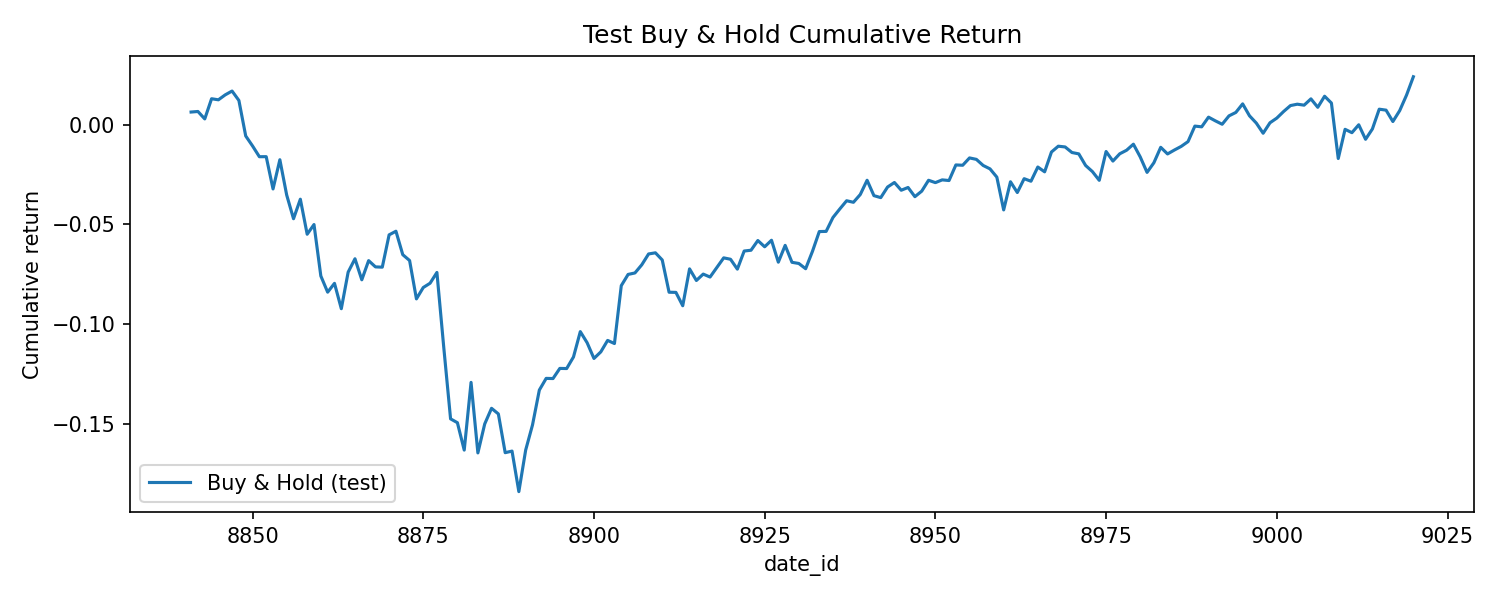

The file beside this chart, header and first rows:
date_id, cum_buy_hold
8841, 0.006312
8842, 0.006595
8843, 0.002871
8844, 0.01298
8845, 0.01244
8846, 0.01493
8847, 0.01684
8848, 0.01212
8849, -0.005678
8850, -0.01068
8851, -0.01607
8852, -0.01604
8853, -0.03222
8854, -0.01758
8855, -0.03526
8856, -0.04714
8857, -0.03735
8858, -0.0549
8859, -0.05006
8860, -0.07581
8861, -0.08394
8862, -0.07951
8863, -0.09222
8864, -0.07391
8865, -0.06721
8866, -0.07774
8867, -0.06813
8868, -0.07127
8869, -0.07141
8870, -0.05522
8871, -0.0534
8872, -0.06516
8873, -0.06808
8874, -0.0873
8875, -0.08161
8876, -0.07945
8877, -0.07407
8878, -0.1115
8879, -0.1474
8880, -0.1493
8881, -0.1631
8882, -0.1291
8883, -0.1645
8884, -0.15
8885, -0.1421
8886, -0.1449
8887, -0.1644
8888, -0.1636
8889, -0.1839
8890, -0.163
8891, -0.1505
8892, -0.133
8893, -0.1271
8894, -0.1272
8895, -0.1221
8896, -0.1222
8897, -0.1164
8898, -0.1037
8899, -0.1093
8900, -0.1172
... 120 more rows
